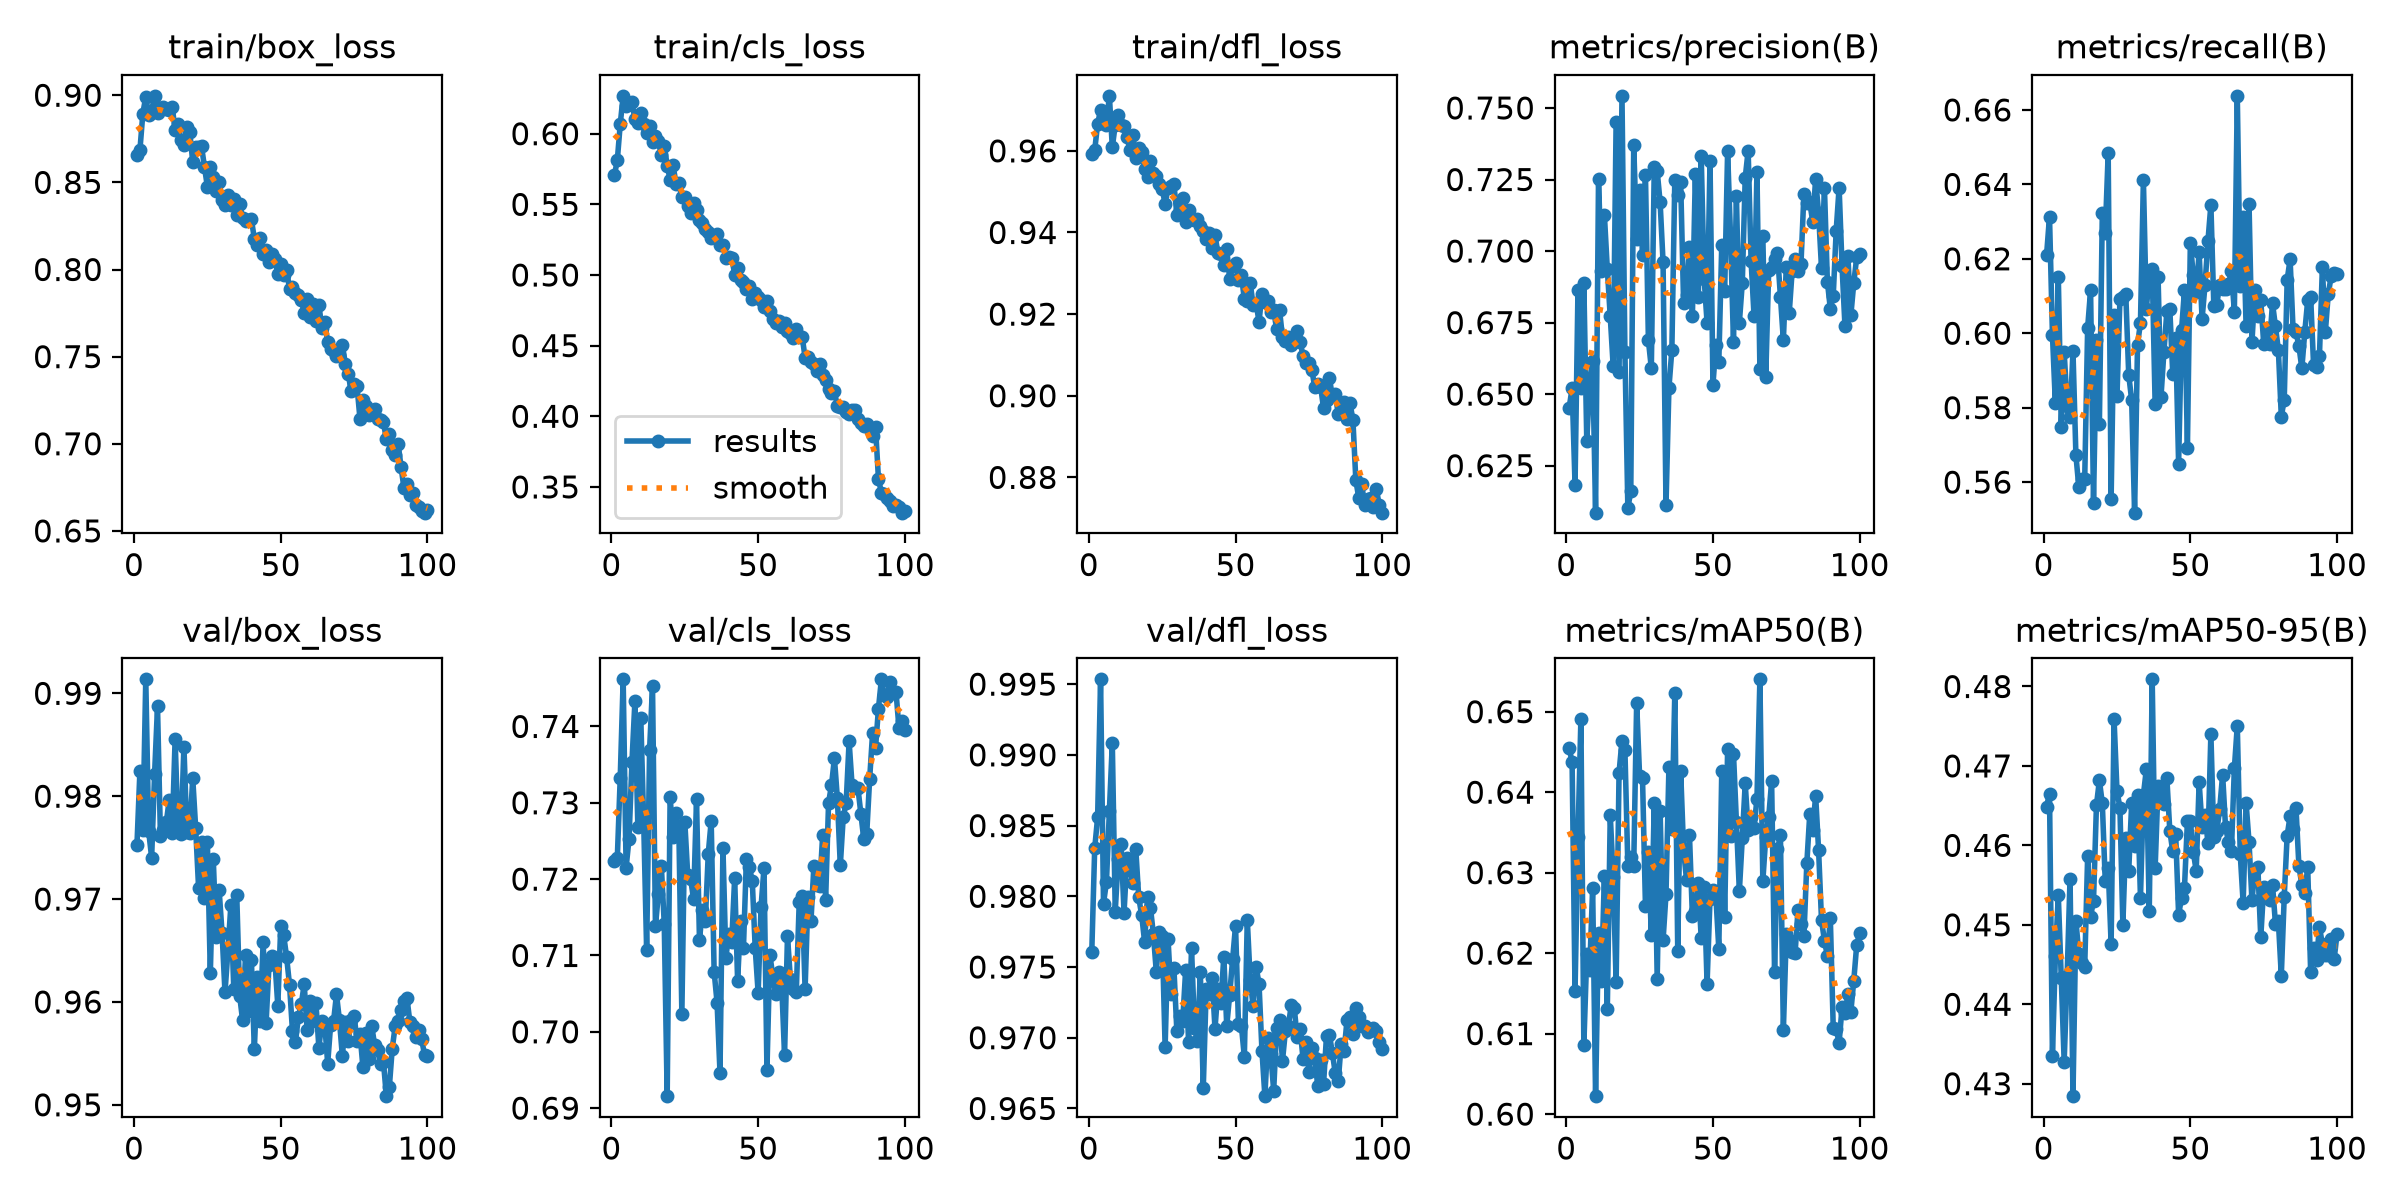

Data behind this chart, as committed beside it:
epoch, time, train/box_loss, train/cls_loss, train/dfl_loss, metrics/precision(B), metrics/recall(B), metrics/mAP50(B), metrics/mAP50-95(B), val/box_loss, val/cls_loss, val/dfl_loss, lr/pg0, lr/pg1, lr/pg2
1, 129.1, 0.8655, 0.5704, 0.9592, 0.6453, 0.621, 0.6455, 0.4649, 0.9753, 0.7224, 0.976, 0.0002221, 0.0002221, 0.0002221
2, 243, 0.8684, 0.5812, 0.9602, 0.652, 0.6314, 0.6437, 0.4665, 0.9824, 0.7227, 0.9834, 0.00044, 0.00044, 0.00044
3, 380.3, 0.8895, 0.6068, 0.9666, 0.6184, 0.5996, 0.6153, 0.4335, 0.9767, 0.7333, 0.9856, 0.0006536, 0.0006536, 0.0006536
4, 519.1, 0.8992, 0.6268, 0.97, 0.6865, 0.5811, 0.6345, 0.4461, 0.9914, 0.7462, 0.9953, 0.0006472, 0.0006472, 0.0006472
5, 662.1, 0.8884, 0.6194, 0.9681, 0.6522, 0.6152, 0.6491, 0.4537, 0.9766, 0.7215, 0.9795, 0.0006406, 0.0006406, 0.0006406
6, 806.8, 0.8911, 0.6213, 0.9663, 0.6887, 0.5749, 0.6086, 0.4433, 0.974, 0.7253, 0.981, 0.000634, 0.000634, 0.000634
7, 949.3, 0.8997, 0.6221, 0.9735, 0.6337, 0.595, 0.6199, 0.4328, 0.9821, 0.7354, 0.986, 0.0006274, 0.0006274, 0.0006274
8, 1092, 0.8899, 0.6103, 0.9609, 0.6539, 0.5806, 0.6179, 0.4435, 0.9887, 0.7433, 0.9908, 0.0006208, 0.0006208, 0.0006208
9, 1235, 0.8929, 0.6078, 0.9664, 0.6616, 0.5775, 0.6281, 0.4558, 0.9761, 0.7268, 0.9789, 0.0006142, 0.0006142, 0.0006142
10, 1375, 0.8931, 0.6147, 0.9687, 0.6086, 0.5952, 0.6022, 0.4284, 0.9767, 0.7411, 0.9827, 0.0006076, 0.0006076, 0.0006076
11, 1514, 0.8922, 0.6071, 0.9664, 0.7251, 0.5672, 0.6225, 0.4505, 0.9775, 0.7274, 0.9837, 0.000601, 0.000601, 0.000601
12, 1631, 0.8915, 0.6004, 0.966, 0.6929, 0.5586, 0.6165, 0.4463, 0.9797, 0.7107, 0.9788, 0.0005944, 0.0005944, 0.0005944
13, 1740, 0.8934, 0.6054, 0.9634, 0.7127, 0.5607, 0.6296, 0.4452, 0.9764, 0.7369, 0.9827, 0.0005878, 0.0005878, 0.0005878
14, 1848, 0.8802, 0.5941, 0.9602, 0.6937, 0.5608, 0.6131, 0.4447, 0.9856, 0.7453, 0.982, 0.0005812, 0.0005812, 0.0005812
15, 1958, 0.8833, 0.5981, 0.9639, 0.6771, 0.6015, 0.6372, 0.4586, 0.9767, 0.7139, 0.981, 0.0005746, 0.0005746, 0.0005746
16, 2067, 0.8741, 0.5949, 0.9582, 0.6597, 0.6115, 0.6295, 0.451, 0.9763, 0.718, 0.9833, 0.000568, 0.000568, 0.000568
17, 2178, 0.8712, 0.5846, 0.9608, 0.745, 0.5544, 0.6164, 0.453, 0.9848, 0.7218, 0.9799, 0.0005613, 0.0005613, 0.0005613
18, 2288, 0.8819, 0.5916, 0.9598, 0.6578, 0.5981, 0.6424, 0.4651, 0.9765, 0.7142, 0.9787, 0.0005547, 0.0005547, 0.0005547
19, 2398, 0.879, 0.5774, 0.9554, 0.7542, 0.5757, 0.6464, 0.4682, 0.9764, 0.6916, 0.9768, 0.0005481, 0.0005481, 0.0005481
20, 2507, 0.8618, 0.5674, 0.9536, 0.6647, 0.6324, 0.6452, 0.4653, 0.9818, 0.7308, 0.9799, 0.0005415, 0.0005415, 0.0005415
21, 2616, 0.8706, 0.5778, 0.9574, 0.6102, 0.627, 0.6309, 0.4555, 0.9769, 0.7255, 0.9792, 0.0005349, 0.0005349, 0.0005349
22, 2725, 0.8704, 0.5647, 0.9545, 0.616, 0.6484, 0.632, 0.4572, 0.9711, 0.7287, 0.9773, 0.0005283, 0.0005283, 0.0005283
23, 2835, 0.8708, 0.5648, 0.9537, 0.7372, 0.5555, 0.6309, 0.4476, 0.9755, 0.7261, 0.9746, 0.0005217, 0.0005217, 0.0005217
24, 2944, 0.8589, 0.5553, 0.9518, 0.7043, 0.605, 0.6511, 0.4759, 0.9701, 0.7024, 0.9775, 0.0005151, 0.0005151, 0.0005151
25, 3055, 0.8475, 0.5551, 0.9506, 0.7214, 0.5832, 0.642, 0.4668, 0.9755, 0.7275, 0.9772, 0.0005085, 0.0005085, 0.0005085
26, 3165, 0.8588, 0.5491, 0.947, 0.6986, 0.6091, 0.6417, 0.4647, 0.9628, 0.7206, 0.9694, 0.0005019, 0.0005019, 0.0005019
27, 3274, 0.8531, 0.5441, 0.951, 0.7267, 0.6097, 0.6259, 0.45, 0.9739, 0.72, 0.977, 0.0004953, 0.0004953, 0.0004953
28, 3384, 0.8453, 0.5511, 0.9514, 0.6688, 0.6104, 0.6326, 0.4609, 0.9663, 0.7174, 0.9731, 0.0004887, 0.0004887, 0.0004887
29, 3495, 0.8504, 0.546, 0.9519, 0.6591, 0.5888, 0.6222, 0.4568, 0.9709, 0.7304, 0.9749, 0.0004821, 0.0004821, 0.0004821
30, 3605, 0.8398, 0.5386, 0.9444, 0.7292, 0.582, 0.6386, 0.4653, 0.9667, 0.712, 0.9705, 0.0004755, 0.0004755, 0.0004755
31, 3715, 0.8371, 0.5371, 0.9456, 0.7279, 0.5518, 0.6168, 0.4599, 0.9609, 0.7159, 0.9716, 0.0004689, 0.0004689, 0.0004689
32, 3825, 0.843, 0.5322, 0.9484, 0.7171, 0.597, 0.6377, 0.4664, 0.965, 0.7145, 0.9712, 0.0004623, 0.0004623, 0.0004623
33, 3935, 0.8373, 0.5303, 0.9426, 0.6961, 0.6028, 0.6216, 0.4534, 0.9694, 0.7233, 0.9748, 0.0004557, 0.0004557, 0.0004557
34, 4046, 0.8406, 0.5261, 0.9454, 0.6112, 0.6413, 0.6273, 0.4664, 0.9613, 0.7276, 0.9697, 0.0004491, 0.0004491, 0.0004491
35, 4162, 0.8314, 0.5279, 0.9434, 0.6522, 0.6065, 0.6431, 0.4696, 0.9704, 0.7079, 0.9763, 0.0004425, 0.0004425, 0.0004425
36, 4273, 0.8377, 0.5291, 0.9431, 0.6655, 0.6158, 0.6354, 0.4517, 0.9606, 0.7038, 0.9707, 0.0004359, 0.0004359, 0.0004359
37, 4381, 0.8295, 0.521, 0.9433, 0.7248, 0.6172, 0.6523, 0.4809, 0.9582, 0.6946, 0.9698, 0.0004293, 0.0004293, 0.0004293
38, 4486, 0.8281, 0.521, 0.9416, 0.7196, 0.5809, 0.6203, 0.4571, 0.9646, 0.7241, 0.9746, 0.0004227, 0.0004227, 0.0004227
39, 4596, 0.8283, 0.5123, 0.9404, 0.7242, 0.6152, 0.6426, 0.4675, 0.9591, 0.7097, 0.9664, 0.0004161, 0.0004161, 0.0004161
40, 4702, 0.8287, 0.5125, 0.9384, 0.6818, 0.5829, 0.6328, 0.4667, 0.9641, 0.7128, 0.9734, 0.0004095, 0.0004095, 0.0004095
41, 4811, 0.8177, 0.5123, 0.94, 0.6847, 0.5951, 0.6291, 0.4652, 0.9554, 0.7118, 0.9731, 0.0004029, 0.0004029, 0.0004029
42, 4920, 0.8141, 0.5003, 0.9361, 0.7015, 0.6059, 0.6346, 0.4684, 0.9624, 0.7202, 0.9742, 0.0003963, 0.0003963, 0.0003963
43, 5032, 0.818, 0.5046, 0.9393, 0.6774, 0.6065, 0.6246, 0.4618, 0.9581, 0.7067, 0.9706, 0.0003897, 0.0003897, 0.0003897
44, 5142, 0.8089, 0.4966, 0.9349, 0.7269, 0.5892, 0.6252, 0.4592, 0.9659, 0.7145, 0.9734, 0.0003831, 0.0003831, 0.0003831
45, 5250, 0.811, 0.4953, 0.9347, 0.6841, 0.5988, 0.6287, 0.4614, 0.9579, 0.711, 0.9725, 0.0003765, 0.0003765, 0.0003765
46, 5359, 0.8042, 0.4904, 0.9321, 0.7331, 0.565, 0.6219, 0.4513, 0.9636, 0.7227, 0.9757, 0.0003699, 0.0003699, 0.0003699
47, 5470, 0.809, 0.4924, 0.936, 0.6904, 0.6008, 0.6283, 0.4534, 0.9644, 0.7216, 0.9708, 0.0003632, 0.0003632, 0.0003632
48, 5580, 0.8061, 0.4833, 0.9285, 0.6749, 0.6116, 0.6162, 0.4547, 0.964, 0.7197, 0.973, 0.0003566, 0.0003566, 0.0003566
49, 5690, 0.7974, 0.4875, 0.9318, 0.7315, 0.5692, 0.6267, 0.463, 0.9596, 0.711, 0.9756, 0.00035, 0.00035, 0.00035
50, 5814, 0.8033, 0.4846, 0.9325, 0.6533, 0.6244, 0.6278, 0.4631, 0.9674, 0.7051, 0.9779, 0.0003434, 0.0003434, 0.0003434
51, 5939, 0.797, 0.4825, 0.9283, 0.6671, 0.6155, 0.6271, 0.4592, 0.9665, 0.7164, 0.971, 0.0003368, 0.0003368, 0.0003368
52, 6061, 0.7997, 0.4771, 0.9295, 0.6611, 0.611, 0.6205, 0.4568, 0.9644, 0.7215, 0.9708, 0.0003302, 0.0003302, 0.0003302
53, 6184, 0.7888, 0.4815, 0.9236, 0.7021, 0.6218, 0.6426, 0.4679, 0.9616, 0.695, 0.9686, 0.0003236, 0.0003236, 0.0003236
54, 6306, 0.7902, 0.4744, 0.9233, 0.6862, 0.6038, 0.6244, 0.4623, 0.9572, 0.7101, 0.9784, 0.000317, 0.000317, 0.000317
55, 6427, 0.7867, 0.4691, 0.9276, 0.7349, 0.613, 0.6453, 0.4638, 0.9561, 0.7073, 0.9741, 0.0003104, 0.0003104, 0.0003104
56, 6549, 0.7853, 0.4659, 0.9221, 0.7047, 0.6248, 0.6345, 0.4603, 0.9585, 0.7049, 0.9722, 0.0003038, 0.0003038, 0.0003038
57, 6673, 0.7823, 0.4673, 0.9228, 0.6681, 0.6345, 0.6448, 0.474, 0.9598, 0.7079, 0.975, 0.0002972, 0.0002972, 0.0002972
58, 6797, 0.7753, 0.4633, 0.9181, 0.7191, 0.6074, 0.6363, 0.461, 0.9617, 0.7065, 0.9738, 0.0002906, 0.0002906, 0.0002906
59, 6918, 0.7834, 0.4659, 0.925, 0.6749, 0.6077, 0.6277, 0.4618, 0.9572, 0.6969, 0.9691, 0.000284, 0.000284, 0.000284
60, 7041, 0.7726, 0.4601, 0.9229, 0.6888, 0.613, 0.6342, 0.4646, 0.9601, 0.7126, 0.9659, 0.0002774, 0.0002774, 0.0002774
... 40 more rows
